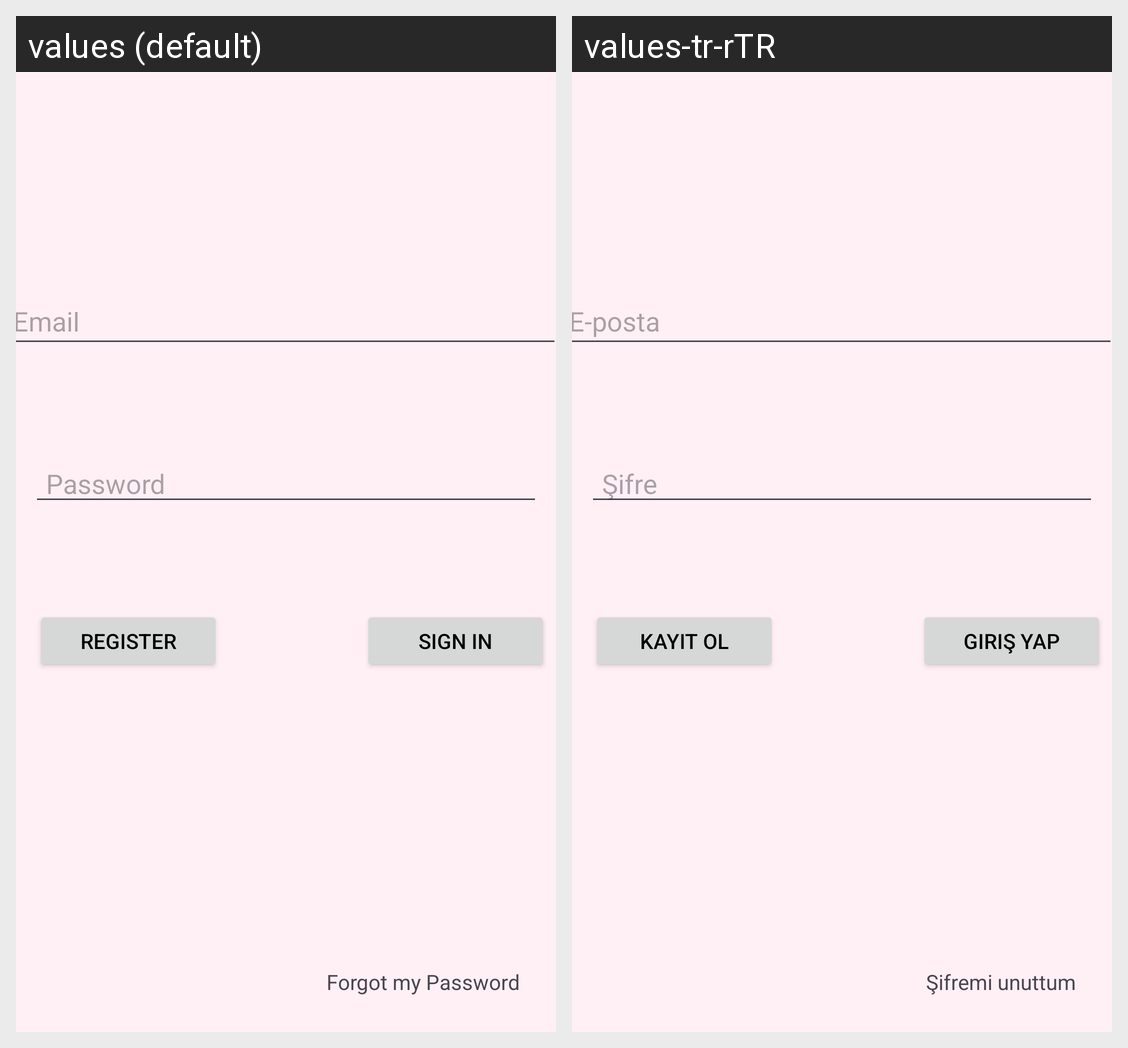

The Android screen above is rendered under two locales of the same app. Produce the string resources it draws, with the default and per-locale values.
Android screen res/layout/activity_login.xml rendered under 2 locales, left to right: values (default), values-tr-rTR. Device: Nexus 5 (rendered at 1080×1920; each locale shown at half size, 540×960, under a caption strip naming it); theme Theme.Walpaper_deneme03.
Strings drawn on this screen, with the default value and each locale's value (text and hints the layout hard-codes, and strings that could not be matched under every locale, appear in the picture but are not listed):

register
  values: Register
  values-tr-rTR: Kayıt Ol

action_sign_in
  values: Sign in
  values-tr-rTR: Giriş Yap

prompt_email
  values: Email
  values-tr-rTR: E-posta

prompt_password
  values: Password
  values-tr-rTR: Şifre

forgot_pasword
  values: Forgot my Password
  values-tr-rTR: Şifremi unuttum
